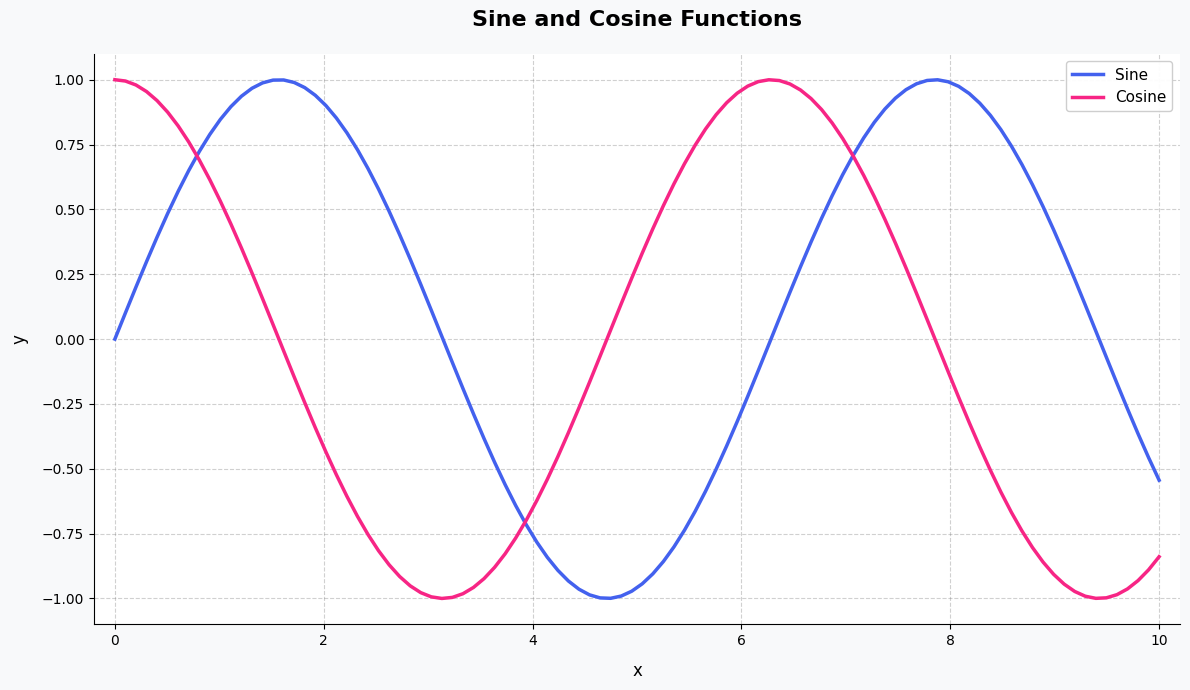

Write the Python code that produced this figure.
import matplotlib.pyplot as plt
import numpy as np

# Set the style
plt.style.use('default')
fig, ax = plt.subplots(figsize=(12, 7))
fig.set_facecolor('#f8f9fa')
ax.set_facecolor('#ffffff')

# Generate data
x = np.linspace(0, 10, 100)
y1 = np.sin(x)
y2 = np.cos(x)

# Create plots with modern styling
ax.plot(x, y1, label="Sine", color='#4361ee', linewidth=2.5)
ax.plot(x, y2, label="Cosine", color='#f72585', linewidth=2.5)

# Customize the plot with modern aesthetics
ax.set_title('Sine and Cosine Functions', fontsize=16, pad=20, fontweight='bold')
ax.set_xlabel('x', fontsize=12, labelpad=10)
ax.set_ylabel('y', fontsize=12, labelpad=10)

# Improve grid and spines
ax.grid(True, linestyle='--', alpha=0.3, color='#666666')
ax.spines['top'].set_visible(False)
ax.spines['right'].set_visible(False)

# Enhanced legend
ax.legend(fontsize=11, framealpha=0.95, loc='upper right')

# Add a slight margin to the plot
ax.margins(x=0.02)

# Adjust layout and display
plt.tight_layout()
plt.show()
plt.show()